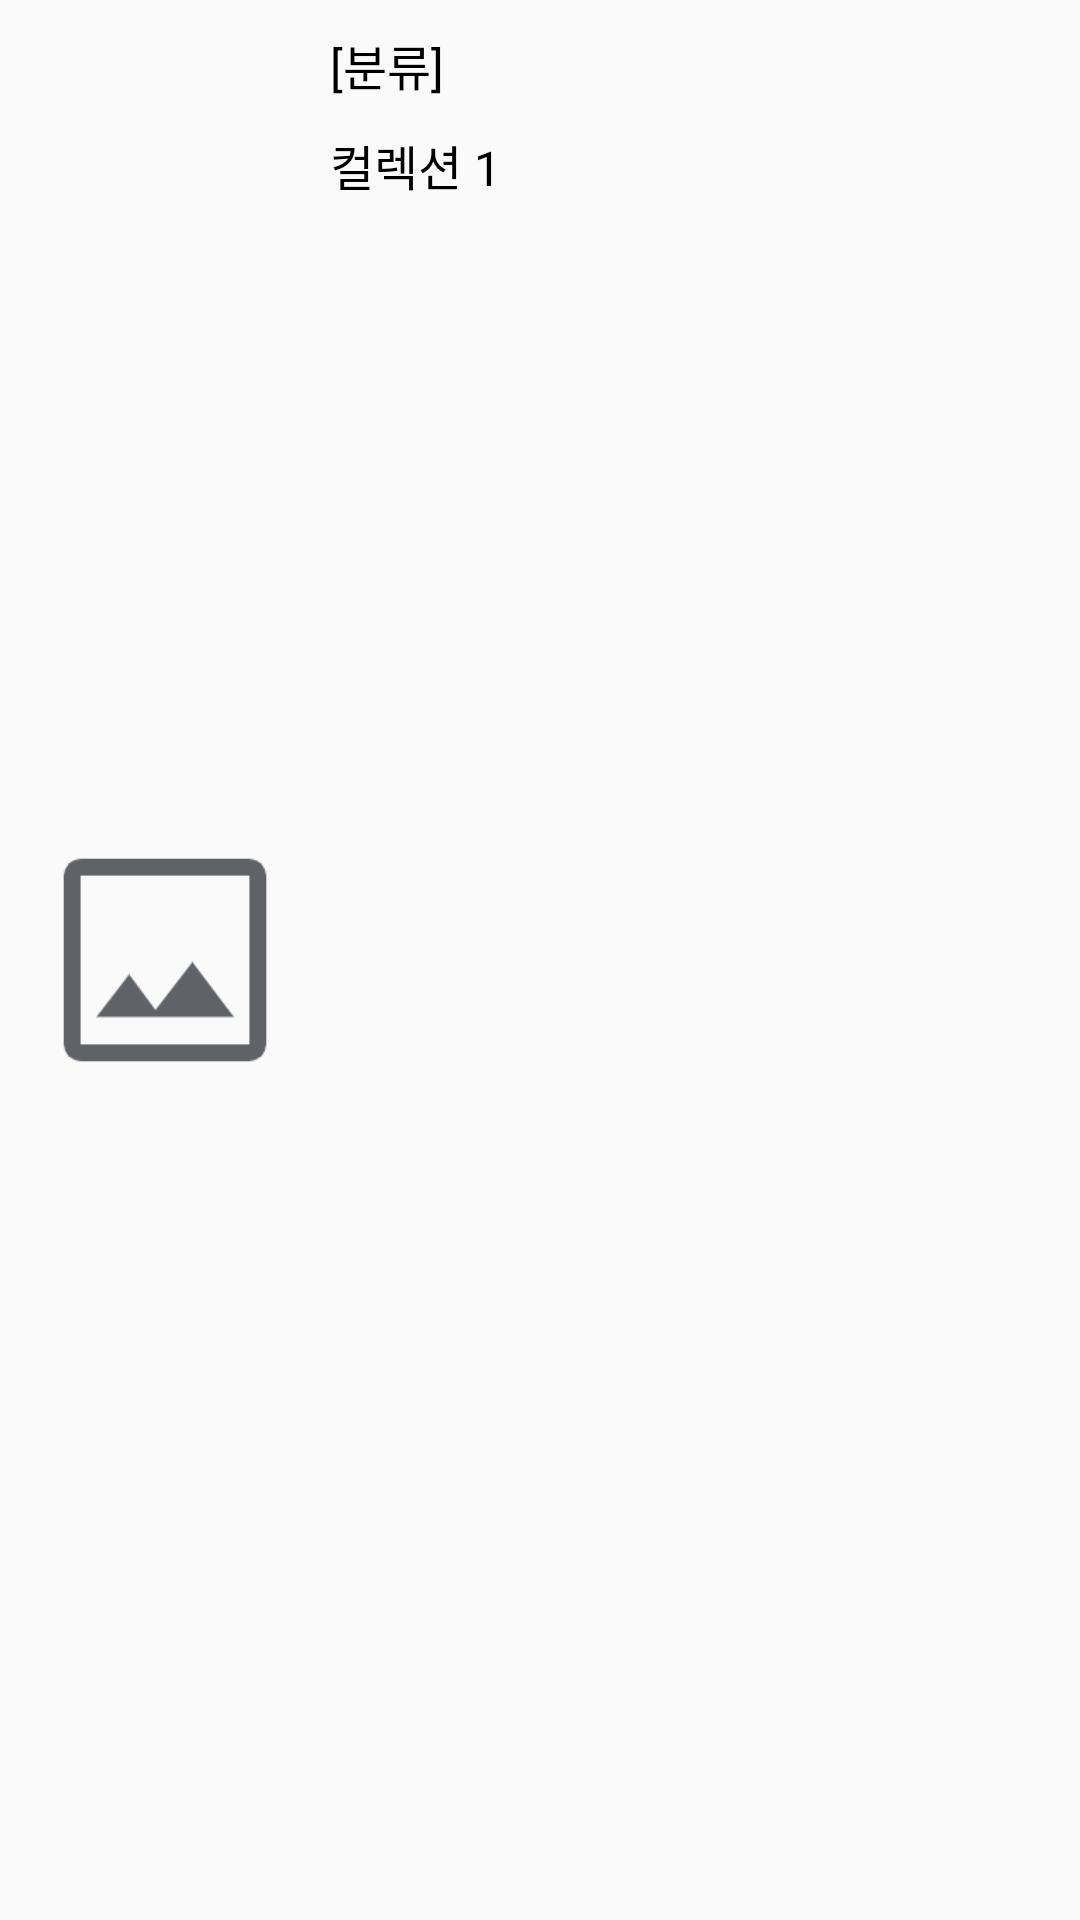

Produce the Android XML layout that renders to this screen, including the resource entries it uses.
<!-- AndroidManifest.xml: application theme Theme.MyCollections -->
<!-- res/layout/current_month_collection_recycler.xml -->
<?xml version="1.0" encoding="utf-8"?>
<LinearLayout xmlns:android="http://schemas.android.com/apk/res/android"
    android:layout_width="match_parent"
    android:layout_height="wrap_content"
    android:layout_marginTop="10dp"
    android:layout_marginHorizontal="10dp"
    >
    <ImageView
        android:id="@+id/collectionImage"
        android:layout_width="90dp"
        android:layout_height="90dp"
        android:layout_marginLeft="10dp"
        android:src="@drawable/image"
        android:layout_gravity="center"
        />
    <LinearLayout
        android:layout_width="match_parent"
        android:layout_height="match_parent"
        android:orientation="vertical"
        >
    <TextView
        android:id="@+id/categoryTextView"
        android:layout_height="wrap_content"
        android:layout_width="wrap_content"
        android:layout_marginLeft="10dp"
        android:layout_marginTop="10dp"
        android:textSize="16sp"
        android:text="[분류]"
        />
    <TextView
        android:id="@+id/collectionNameTextView"
        android:layout_height="wrap_content"
        android:layout_width="wrap_content"
        android:layout_marginLeft="10dp"
        android:layout_marginTop="10dp"
        android:textSize="16sp"
        android:text="컬렉션 1"
        />
    </LinearLayout>
</LinearLayout>
<!-- resources referenced by this layout -->
<resources>
  <!-- drawable image: png bitmap (drawable, 3452 bytes) -->
  <style name="Theme.MyCollections" parent="Base.Theme.MyCollections" />
  <style name="Base.Theme.MyCollections" parent="Theme.AppCompat.Light.NoActionBar">
          <item name="colorPrimary">@color/brown</item>
          <item name="android:textColor">@color/black</item>
          <item name="colorSecondary">@color/light_blue</item>
          <item name="colorControlNormal">@color/black</item>
      </style>
  <color name="brown">#8D7369</color>
  <color name="black">#FF000000</color>
  <color name="light_blue">#D2F1F5</color>
</resources>
